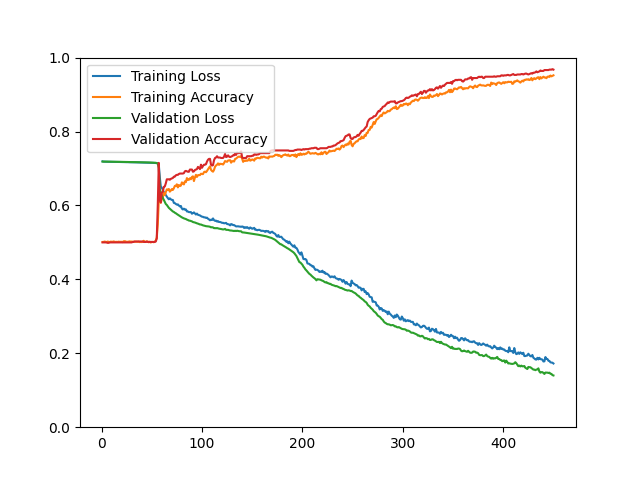

The data file committed next to this chart (first rows):
epoch, loss, acc, val_loss, val_acc
1, 0.7192, 0.5011, 0.7187, 0.5000
2, 0.7185, 0.5013, 0.7187, 0.5000
3, 0.7184, 0.5023, 0.7186, 0.5000
4, 0.7183, 0.5017, 0.7186, 0.5000
5, 0.7183, 0.5005, 0.7185, 0.5000
6, 0.7181, 0.5023, 0.7185, 0.4988
7, 0.7183, 0.5017, 0.7184, 0.4988
8, 0.7182, 0.5005, 0.7184, 0.5000
9, 0.7180, 0.5021, 0.7183, 0.5000
10, 0.7180, 0.5019, 0.7183, 0.5000
11, 0.7179, 0.5016, 0.7182, 0.5000
12, 0.7179, 0.5027, 0.7182, 0.5000
13, 0.7178, 0.5020, 0.7182, 0.5000
14, 0.7179, 0.5011, 0.7181, 0.5000
15, 0.7177, 0.5016, 0.7181, 0.5000
16, 0.7177, 0.5011, 0.7180, 0.5000
17, 0.7177, 0.5021, 0.7180, 0.5000
18, 0.7176, 0.5016, 0.7179, 0.5000
19, 0.7175, 0.5016, 0.7179, 0.5000
20, 0.7174, 0.5016, 0.7178, 0.5000
21, 0.7174, 0.5008, 0.7178, 0.5000
22, 0.7172, 0.5031, 0.7177, 0.5000
23, 0.7173, 0.5032, 0.7177, 0.5000
24, 0.7172, 0.5028, 0.7176, 0.5000
25, 0.7171, 0.5012, 0.7176, 0.5000
26, 0.7172, 0.5017, 0.7175, 0.5000
27, 0.7169, 0.5021, 0.7175, 0.5000
28, 0.7169, 0.5028, 0.7174, 0.5000
29, 0.7169, 0.5020, 0.7174, 0.5000
30, 0.7168, 0.5023, 0.7173, 0.5000
31, 0.7167, 0.5016, 0.7172, 0.5012
32, 0.7166, 0.5021, 0.7172, 0.5012
33, 0.7166, 0.5021, 0.7171, 0.5024
34, 0.7166, 0.5017, 0.7171, 0.5024
35, 0.7165, 0.5019, 0.7170, 0.5024
36, 0.7161, 0.5017, 0.7170, 0.5024
37, 0.7164, 0.5023, 0.7169, 0.5024
38, 0.7164, 0.5007, 0.7169, 0.5024
39, 0.7162, 0.5013, 0.7168, 0.5024
40, 0.7161, 0.5009, 0.7167, 0.5024
41, 0.7161, 0.5017, 0.7167, 0.5024
42, 0.7159, 0.5044, 0.7166, 0.5012
43, 0.7159, 0.5020, 0.7166, 0.5012
44, 0.7158, 0.5011, 0.7165, 0.5012
45, 0.7157, 0.5027, 0.7164, 0.5024
46, 0.7156, 0.5024, 0.7164, 0.5012
47, 0.7155, 0.5003, 0.7163, 0.5012
48, 0.7154, 0.5019, 0.7162, 0.5012
49, 0.7155, 0.4997, 0.7161, 0.5012
50, 0.7153, 0.5012, 0.7161, 0.5012
51, 0.7153, 0.5012, 0.7160, 0.5012
52, 0.7151, 0.5004, 0.7158, 0.5012
53, 0.7149, 0.5023, 0.7156, 0.5012
54, 0.7149, 0.5049, 0.7153, 0.5024
55, 0.7146, 0.5132, 0.7147, 0.5108
56, 0.7137, 0.5491, 0.7133, 0.6010
57, 0.7104, 0.6148, 0.7019, 0.7151
58, 0.6764, 0.6367, 0.6444, 0.6154
59, 0.6514, 0.6069, 0.6350, 0.6082
60, 0.6476, 0.6175, 0.6259, 0.6346
... 390 more rows
